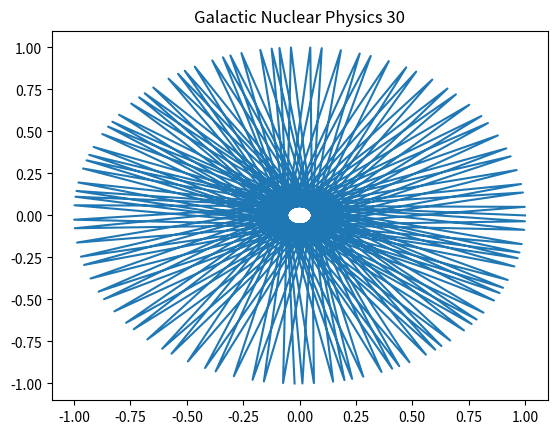

This figure's Python source:
%matplotlib inline
import numpy as np
import matplotlib.pyplot as plt
# Physics simulation 30
t = np.linspace(0, 10, 100)
plt.plot(np.cos(t*30), np.sin(t*30))
plt.title('Galactic Nuclear Physics 30')
